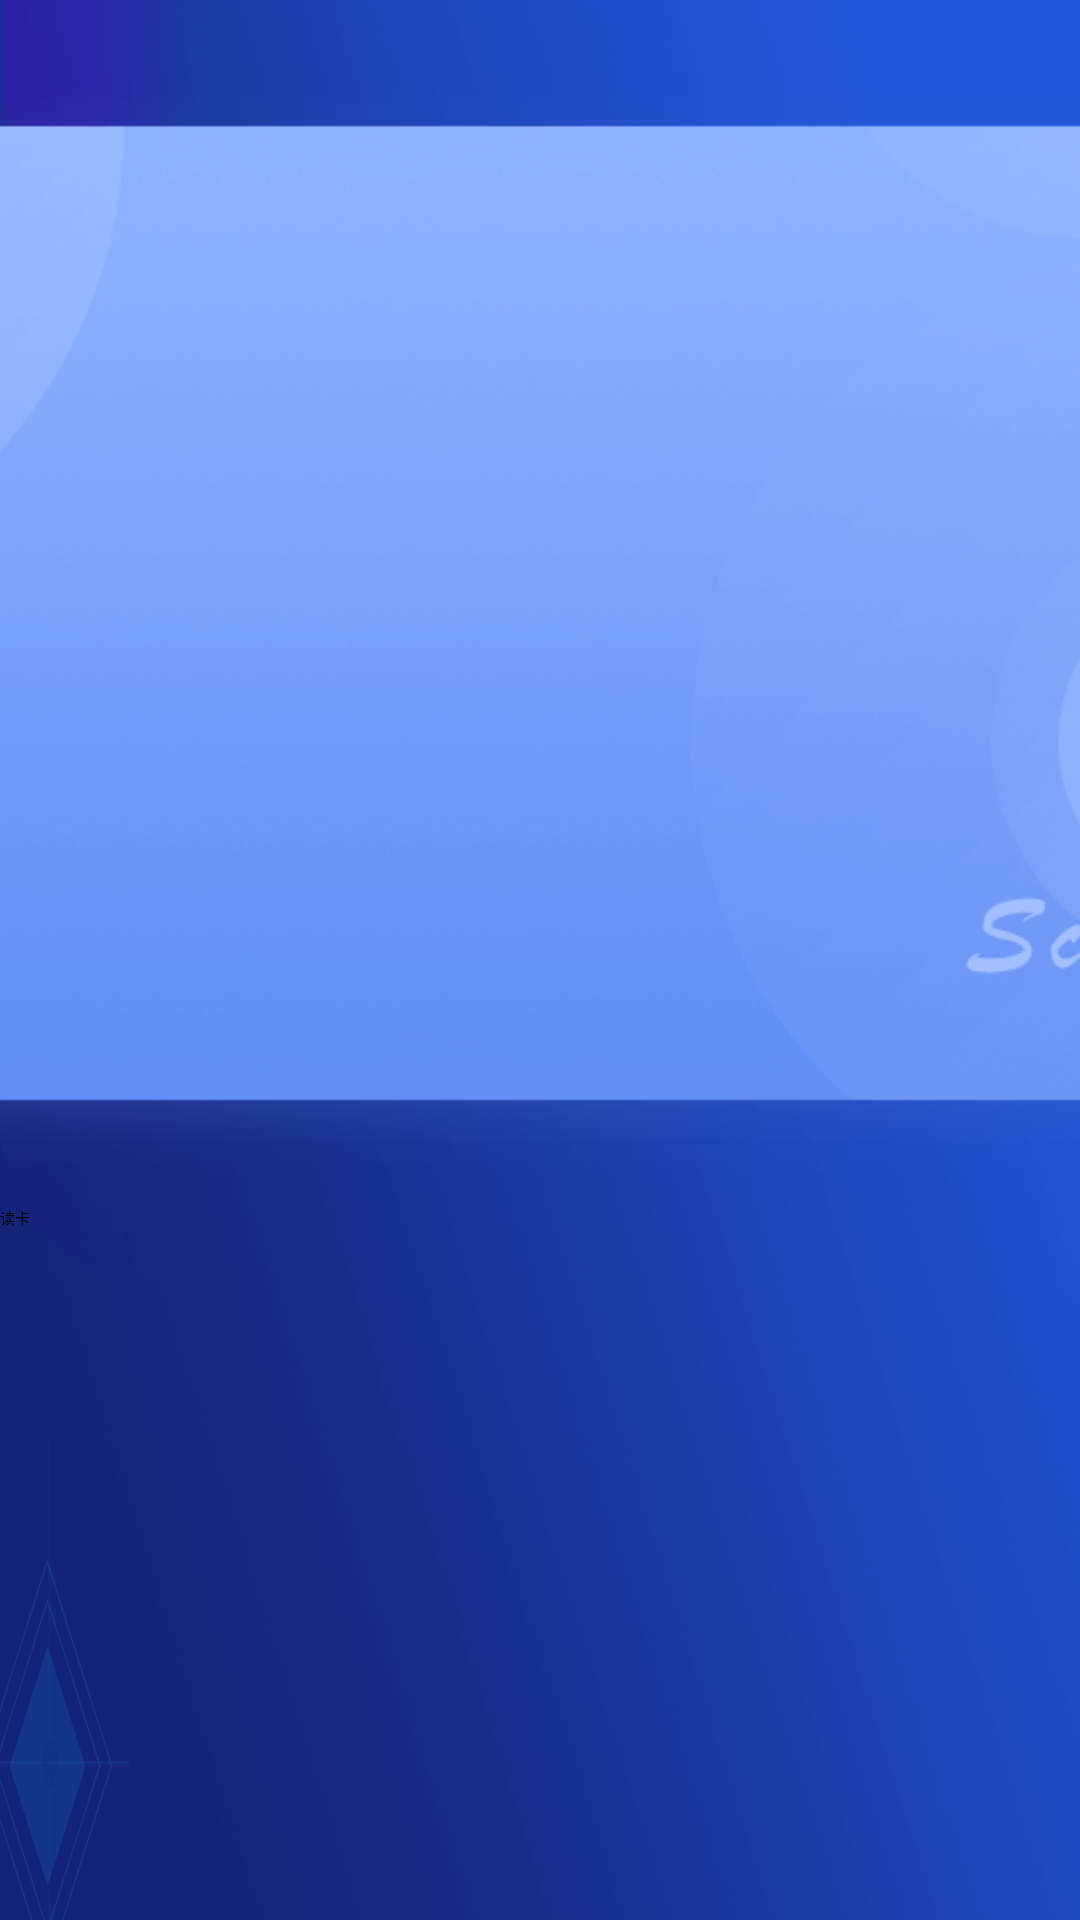

Produce the Android XML layout that renders to this screen, including the resource entries it uses.
<!-- AndroidManifest.xml: application theme NoActionBar -->
<!-- res/layout/activity_main.xml -->
<?xml version="1.0" encoding="utf-8"?>
<layout xmlns:android="http://schemas.android.com/apk/res/android"
    xmlns:bind="http://schemas.android.com/apk/res-auto">

    <data>
        <variable
            name="vm"
            type="com.example.libomnikey.MainAvm" />
    </data>

    <androidx.constraintlayout.widget.ConstraintLayout
        android:layout_width="match_parent"
        android:layout_height="match_parent"
        android:background="@drawable/background">

        <LinearLayout
            android:id="@+id/linearLayout4"
            android:layout_width="749dp"
            android:layout_height="402dp"
            android:background="@drawable/card_binded"
            android:orientation="vertical"
            bind:layout_constraintBottom_toTopOf="@+id/btnRead"
            bind:layout_constraintEnd_toEndOf="parent"
            bind:layout_constraintHorizontal_bias="0.5"
            bind:layout_constraintStart_toStartOf="parent"
            bind:layout_constraintTop_toTopOf="parent">

            <TextView
                android:layout_width="wrap_content"
                android:layout_height="wrap_content"
                android:layout_marginStart="75dp"
                android:layout_marginTop="75dp"
                android:text="IC卡"
                android:textColor="@color/white"
                android:textSize="48sp" />

            <TextView
                android:id="@+id/tv_card_num"
                android:layout_width="wrap_content"
                android:layout_height="wrap_content"
                android:layout_marginStart="75dp"
                android:layout_marginTop="10dp"
                android:text="@{vm.cardNum}"
                android:textColor="@color/white"
                android:textSize="26sp" />
        </LinearLayout>

        <Button
            android:id="@+id/btnRead"
            style="@style/commonButtonStyle"
            android:layout_marginBottom="200dp"
            android:text="读卡"
            bind:layout_constraintBottom_toBottomOf="parent"
            bind:layout_constraintEnd_toEndOf="parent"
            bind:layout_constraintHorizontal_bias="0.5"
            bind:layout_constraintStart_toStartOf="parent"
            bind:layout_constraintTop_toBottomOf="@+id/linearLayout4" />
    </androidx.constraintlayout.widget.ConstraintLayout>
</layout>
<!-- resources referenced by this layout -->
<resources>
  <color name="white">#ffffff</color>
  <!-- drawable background: png bitmap (drawable, 224218 bytes) -->
  <!-- drawable card_binded: png bitmap (drawable, 72041 bytes) -->
</resources>
